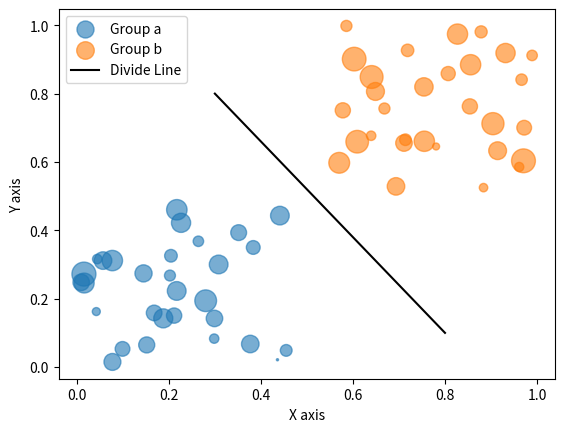

This chart was generated by the following Python code:
# Plot two clusters of 2d points with transparency, and draw a division line between them.
import numpy as np
import matplotlib.pyplot as plt

N = 30
dataa = {'a': np.random.uniform(low=0, high=0.5, size=N),
        'b': np.random.uniform(low=0, high=0.5, size=N),
        'd': np.random.rand(N) * 300}

datab = {'a': np.random.uniform(low=0.5, high=1, size=N),
        'b': np.random.uniform(low=0.5, high=1, size=N),
        'd': np.random.rand(N) * 300}

plt.scatter('a', 'b', s='d', data=dataa, label = "Group a", alpha = 0.6)
plt.scatter('a', 'b', s='d', data=datab, label = "Group b", alpha = 0.6)
# plt.scatter('a', 'b', c='blue', s='d', data=datab, alpha = 1, label = "Group b")
plt.plot([0.3, 0.8], [0.8, 0.1],c = 'black', label = "Divide Line")
plt.xlabel('X axis')
plt.ylabel('Y axis')
plt.legend()
# plt.tight_layout() # cut edge at right and upper, but not beautiful (not centered)
plt.savefig('2dcluster.pdf', 
            format='pdf', 
#             bbox_inches = 'tight' # Works dramatically, 
           )
plt.show()